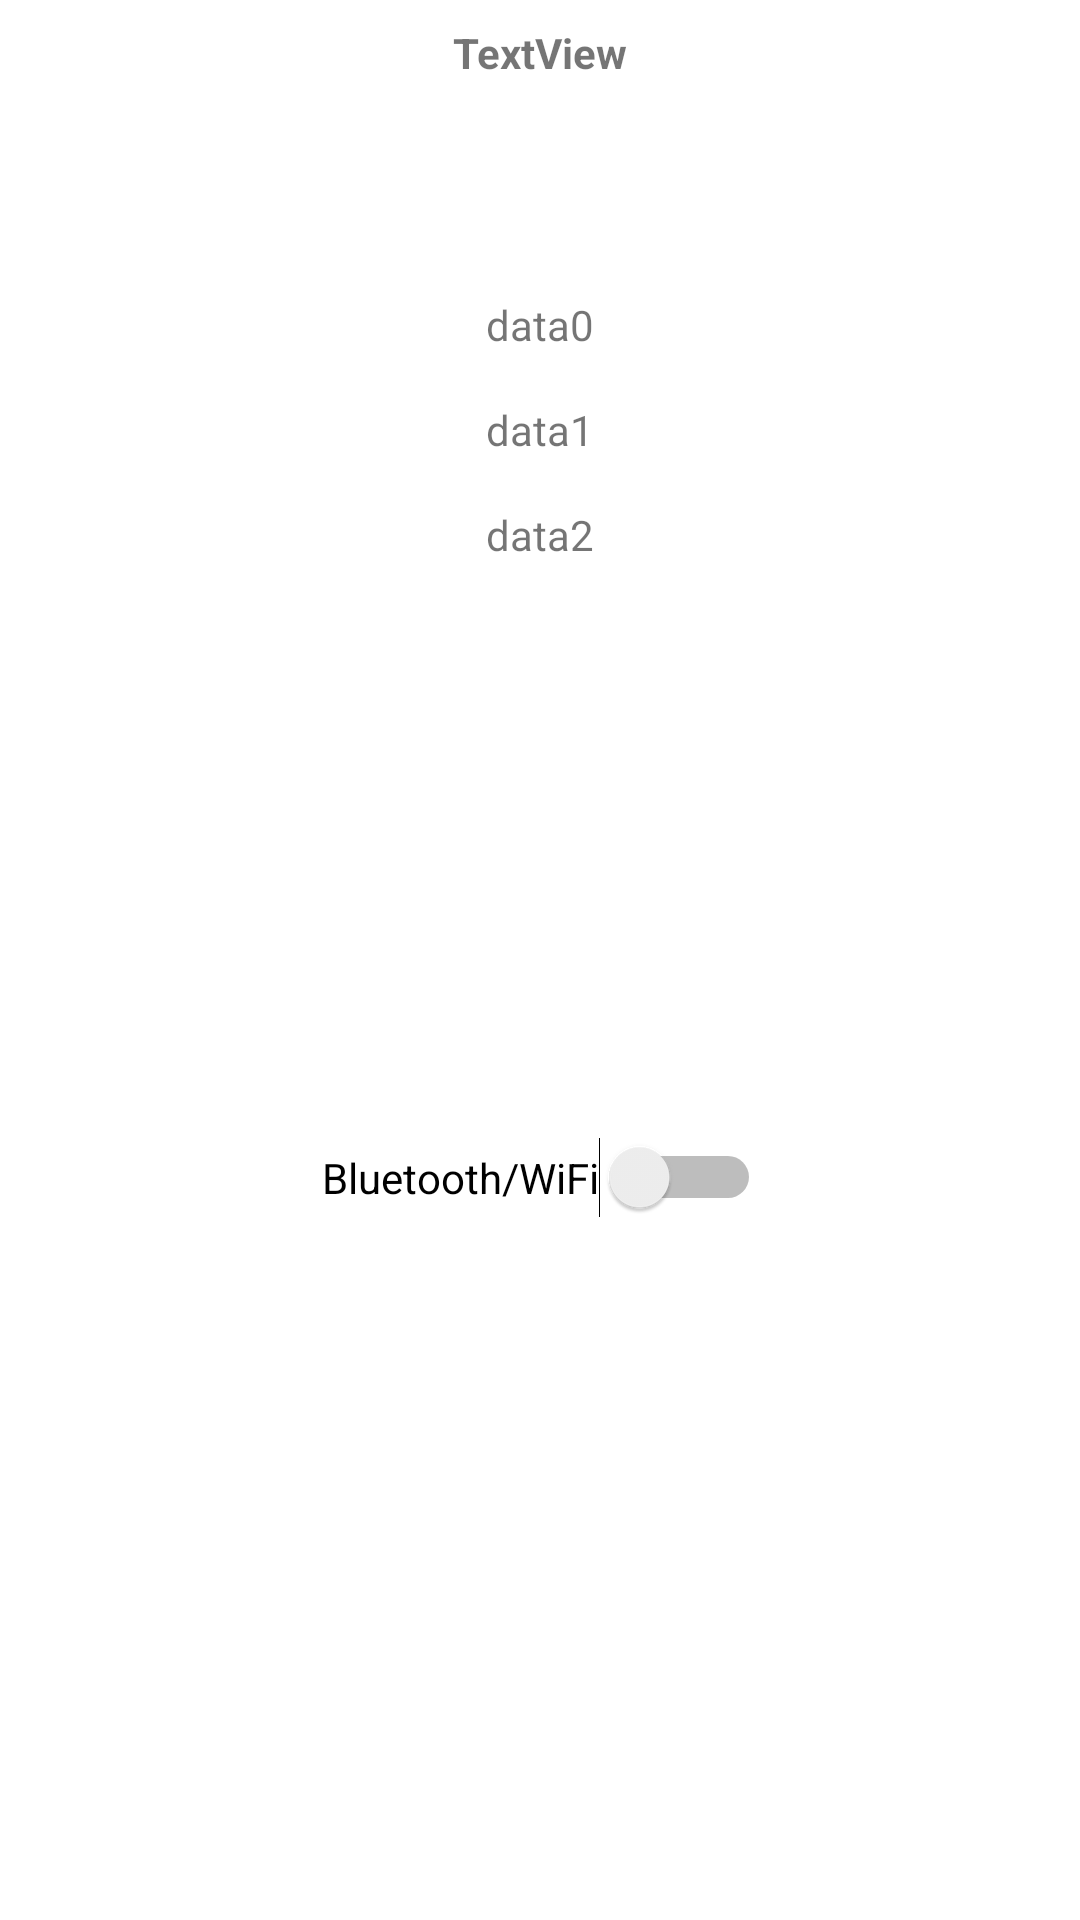

Android layout source for this screen:
<!-- AndroidManifest.xml: application theme Theme.SensorsTest -->
<!-- res/layout/activity_my_display_sensor.xml -->
<?xml version="1.0" encoding="utf-8"?>
<androidx.constraintlayout.widget.ConstraintLayout xmlns:android="http://schemas.android.com/apk/res/android"
    xmlns:app="http://schemas.android.com/apk/res-auto"
    xmlns:tools="http://schemas.android.com/tools"
    android:layout_width="match_parent"
    android:layout_height="match_parent"
    tools:context=".MyDisplaySensor">

    <TextView
        android:id="@+id/sensorName"
        android:layout_width="wrap_content"
        android:layout_height="wrap_content"
        android:layout_marginStart="8dp"
        android:layout_marginLeft="8dp"
        android:layout_marginTop="8dp"
        android:layout_marginEnd="8dp"
        android:layout_marginRight="8dp"
        android:layout_marginBottom="8dp"
        android:text="TextView"
        android:textStyle="bold"
        app:layout_constraintBottom_toBottomOf="parent"
        app:layout_constraintEnd_toEndOf="parent"
        app:layout_constraintStart_toStartOf="parent"
        app:layout_constraintTop_toTopOf="parent"
        app:layout_constraintVertical_bias="0.0" />

    <TextView
        android:id="@+id/data0"
        android:layout_width="wrap_content"
        android:layout_height="wrap_content"
        android:layout_marginStart="8dp"
        android:layout_marginLeft="8dp"
        android:layout_marginTop="8dp"
        android:layout_marginEnd="8dp"
        android:layout_marginRight="8dp"
        android:layout_marginBottom="8dp"
        android:text="data0"
        app:layout_constraintBottom_toBottomOf="parent"
        app:layout_constraintEnd_toEndOf="parent"
        app:layout_constraintStart_toStartOf="parent"
        app:layout_constraintTop_toBottomOf="@+id/sensorName"
        app:layout_constraintVertical_bias="0.110000014" />

    <TextView
        android:id="@+id/data1"
        android:layout_width="wrap_content"
        android:layout_height="wrap_content"
        android:layout_marginStart="8dp"
        android:layout_marginLeft="8dp"
        android:layout_marginTop="16dp"
        android:layout_marginEnd="8dp"
        android:layout_marginRight="8dp"
        android:layout_marginBottom="8dp"
        android:text="data1"
        app:layout_constraintBottom_toBottomOf="parent"
        app:layout_constraintEnd_toEndOf="parent"
        app:layout_constraintStart_toStartOf="parent"
        app:layout_constraintTop_toBottomOf="@+id/data0"
        app:layout_constraintVertical_bias="0.0" />

    <TextView
        android:id="@+id/data2"
        android:layout_width="wrap_content"
        android:layout_height="wrap_content"
        android:layout_marginStart="8dp"
        android:layout_marginLeft="8dp"
        android:layout_marginTop="16dp"
        android:layout_marginEnd="8dp"
        android:layout_marginRight="8dp"
        android:text="data2"
        app:layout_constraintBottom_toBottomOf="parent"
        app:layout_constraintEnd_toEndOf="parent"
        app:layout_constraintStart_toStartOf="parent"
        app:layout_constraintTop_toBottomOf="@+id/data1"
        app:layout_constraintVertical_bias="0.0" />

    <Button
        android:id="@+id/button"
        android:layout_width="wrap_content"
        android:layout_height="wrap_content"
        android:layout_marginStart="157dp"
        android:layout_marginTop="40dp"
        android:layout_marginEnd="157dp"
        android:layout_marginBottom="450dp"
        android:onClick="sendMessage"
        android:text="Send data"
        app:layout_constraintBottom_toBottomOf="parent"
        app:layout_constraintEnd_toEndOf="parent"
        app:layout_constraintStart_toStartOf="parent"
        app:layout_constraintTop_toBottomOf="@+id/data2" />

    <Switch
        android:id="@+id/switchConnection"
        android:layout_width="wrap_content"
        android:layout_height="wrap_content"
        android:layout_marginStart="162dp"
        android:layout_marginTop="24dp"
        android:layout_marginEnd="161dp"
        android:layout_marginBottom="64dp"
        android:text="Bluetooth/WiFi"
        app:layout_constraintBottom_toBottomOf="parent"
        app:layout_constraintEnd_toEndOf="parent"
        app:layout_constraintStart_toStartOf="parent"
        app:layout_constraintTop_toBottomOf="@+id/button" />

</androidx.constraintlayout.widget.ConstraintLayout>
<!-- resources referenced by this layout -->
<resources>
  <style name="Theme.SensorsTest" parent="Theme.MaterialComponents.DayNight.DarkActionBar">
          
          <item name="colorPrimary">@color/purple_500</item>
          <item name="colorPrimaryVariant">@color/purple_700</item>
          <item name="colorOnPrimary">@color/white</item>
          
          <item name="colorSecondary">@color/teal_200</item>
          <item name="colorSecondaryVariant">@color/teal_700</item>
          <item name="colorOnSecondary">@color/black</item>
          
          <item name="android:statusBarColor" tools:targetApi="l">?attr/colorPrimaryVariant</item>
          
      </style>
  <!-- not gathered from this repository: default colours our renderer supplied (Android Studio template values) -->
  <color name="purple_500">#FF6200EE</color>
  <color name="purple_700">#FF3700B3</color>
  <color name="teal_200">#FF03DAC5</color>
  <color name="teal_700">#FF018786</color>
  <color name="black">#FF000000</color>
  <color name="white">#FFFFFFFF</color>
</resources>
